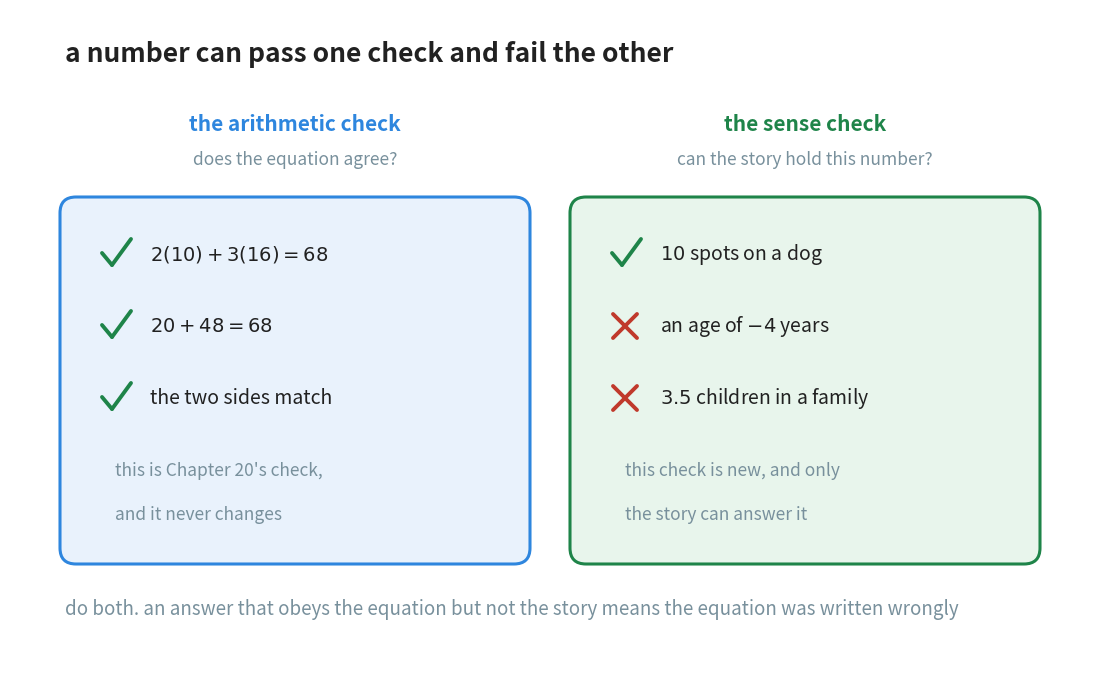

The script that saved this image: (Note: this script raises an exception after producing the figure.)
"""Figure 6 - the arithmetic check and the sense check are two checks.

Chapter 20 taught one check: put the number back into the equation. A word
problem needs a second one, because the equation can be obeyed perfectly by
a number the story cannot hold - a negative age, half a child. The left
panel is the old check; the right panel is the one this chapter adds.

The ticks and crosses are drawn as line segments rather than typed as
characters, so the figure does not depend on the font having those glyphs.

Horizontal plan (x):
    0.55 - 5.15   the left panel
    5.65 - 10.25  the right panel

Vertical plan (y, top to bottom):
    6.10  heading
    5.40  the name of each panel
    5.05  the question each panel asks
    4.35  panel frames, from 1.05 up to 4.62
    4.10  first line inside a panel, then every 0.72 downwards
    0.55  closing note

Run with:  python figures/fig_06_two_kinds_of_check.py
"""

import matplotlib
matplotlib.use("Agg")
import matplotlib.pyplot as plt
from matplotlib.patches import FancyBboxPatch
from pathlib import Path

BLUE = "#2E86DE"
GREEN = "#1E8449"         # a thing that passes
RED = "#C0392B"           # a thing that fails
GREY = "#78909C"
INK = "#212121"
TINT_BLUE = "#E9F2FC"
TINT_GREEN = "#E8F5EC"

W, H = 10.80, 6.55
fig, ax = plt.subplots(figsize=(W, H))
ax.set_position([0, 0, 1, 1])
ax.axis("off")
ax.set_xlim(0, W)
ax.set_ylim(0, H)


def tick(x, y):
    """A green tick, drawn from two short strokes."""
    ax.plot([x - 0.13, x - 0.03], [y + 0.01, y - 0.11], linewidth=2.8,
            color=GREEN, solid_capstyle="round", zorder=5)
    ax.plot([x - 0.03, x + 0.16], [y - 0.11, y + 0.15], linewidth=2.8,
            color=GREEN, solid_capstyle="round", zorder=5)


def cross(x, y):
    """A red cross, drawn from two crossing strokes."""
    ax.plot([x - 0.12, x + 0.12], [y - 0.12, y + 0.12], linewidth=2.8,
            color=RED, solid_capstyle="round", zorder=5)
    ax.plot([x - 0.12, x + 0.12], [y + 0.12, y - 0.12], linewidth=2.8,
            color=RED, solid_capstyle="round", zorder=5)


ax.text(0.55, 6.10, "a number can pass one check and fail the other",
        ha="left", va="center", fontsize=19, color=INK, fontweight="bold")

# (left edge, border colour, fill, panel name, the question it asks,
#  the lines inside it as (passes?, text))
PANELS = (
    (0.55, BLUE, TINT_BLUE, "the arithmetic check",
     "does the equation agree?",
     ((True, r"$2(10) + 3(16) = 68$"),
      (True, r"$20 + 48 = 68$"),
      (True, "the two sides match"),
      (None, "this is Chapter 20's check,"),
      (None, "and it never changes"))),
    (5.65, GREEN, TINT_GREEN, "the sense check",
     "can the story hold this number?",
     ((True, "$10$ spots on a dog"),
      (False, "an age of $-4$ years"),
      (False, "$3.5$ children in a family"),
      (None, "this check is new, and only"),
      (None, "the story can answer it"))),
)
for left, colour, tint, name, question, lines in PANELS:
    ax.text(left + 2.30, 5.40, name, ha="center", va="center",
            fontsize=15, color=colour, fontweight="bold")
    ax.text(left + 2.30, 5.05, question, ha="center", va="center",
            fontsize=12.5, color=GREY)
    ax.add_patch(FancyBboxPatch((left, 1.05), 4.60, 3.57,
                                boxstyle="round,pad=0.05,rounding_size=0.16",
                                facecolor=tint, edgecolor=colour,
                                linewidth=2.2, zorder=2))
    ypos = 4.10
    for passes, text in lines:
        if passes is True:
            tick(left + 0.50, ypos)
            ax.text(left + 0.85, ypos, text, ha="left", va="center",
                    fontsize=14, color=INK, zorder=4)
        elif passes is False:
            cross(left + 0.50, ypos)
            ax.text(left + 0.85, ypos, text, ha="left", va="center",
                    fontsize=14, color=INK, zorder=4)
        else:
            # the two closing lines carry no mark: they are commentary
            ax.text(left + 0.50, ypos, text, ha="left", va="center",
                    fontsize=12.5, color=GREY, style="italic", zorder=4)
            ypos += 0.28      # the commentary lines sit closer together
        ypos -= 0.72

ax.text(0.55, 0.55, "do both. an answer that obeys the equation but not "
        "the story means the equation was written wrongly",
        ha="left", va="center", fontsize=13.5, color=GREY, style="italic")

out = Path(__file__).resolve().parent.parent / "assets"
out.mkdir(exist_ok=True)
fig.savefig(out / "fig_06_two_kinds_of_check.png", dpi=170,
            facecolor="white", bbox_inches="tight")
print("saved", out / "fig_06_two_kinds_of_check.png")
